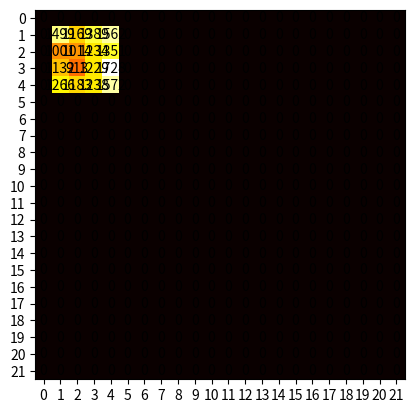

The matplotlib source for this figure:
import matplotlib.pyplot as plt
import numpy as np
import matplotlib.cm as cm


def heatmap(data,row_num=22,col_num=22,figsize=None):#row_num=11,col_num=6,figsize=None):
    # 创建矩阵
    figure = plt.figure(figsize=figsize)
    matrix = np.zeros((row_num, col_num))
    for k, v in data.items():
        matrix[k[0], k[1]] = v

    # 绘制热力图
    # fig, ax = plt.subplots()
    plt.imshow(matrix.transpose(), cmap='hot')

    # 添加坐标轴
    plt.yticks(np.arange(len(matrix[0])))
    plt.xticks(np.arange(len(matrix)))
    # plt.ylabel(np.arange(0, len(matrix[0])))
    # plt.xlabel(np.arange(0, len(matrix)))

    # 添加注释
    for i in range(len(matrix[0])):
        for j in range(len(matrix)):
            text = plt.text(j, i, int(matrix[j, i]), ha='center', va='center', color='black')

    # 添加颜色条
    # plt.colorbar(cm.ScalarMappable(norm=None, cmap="hot"))
    # plt.colorbar()
    # 显示图形
    # plt.show()
    return figure

if __name__ == '__main__':
    data = {(4, 3): 1728, (4, 4): 1572, (3, 4): 1238, (2, 4): 1183, (2, 3): 913, (3, 3): 1229, (4, 2): 1351, (4, 1): 1562, (3, 1): 1389, (2, 1): 1169, (3, 2): 1234, (2, 2): 1014, (1, 2): 1001, (1, 3): 1132, (1, 4): 1266, (1, 1): 1499}
    fig = heatmap(data)
    fig.show()